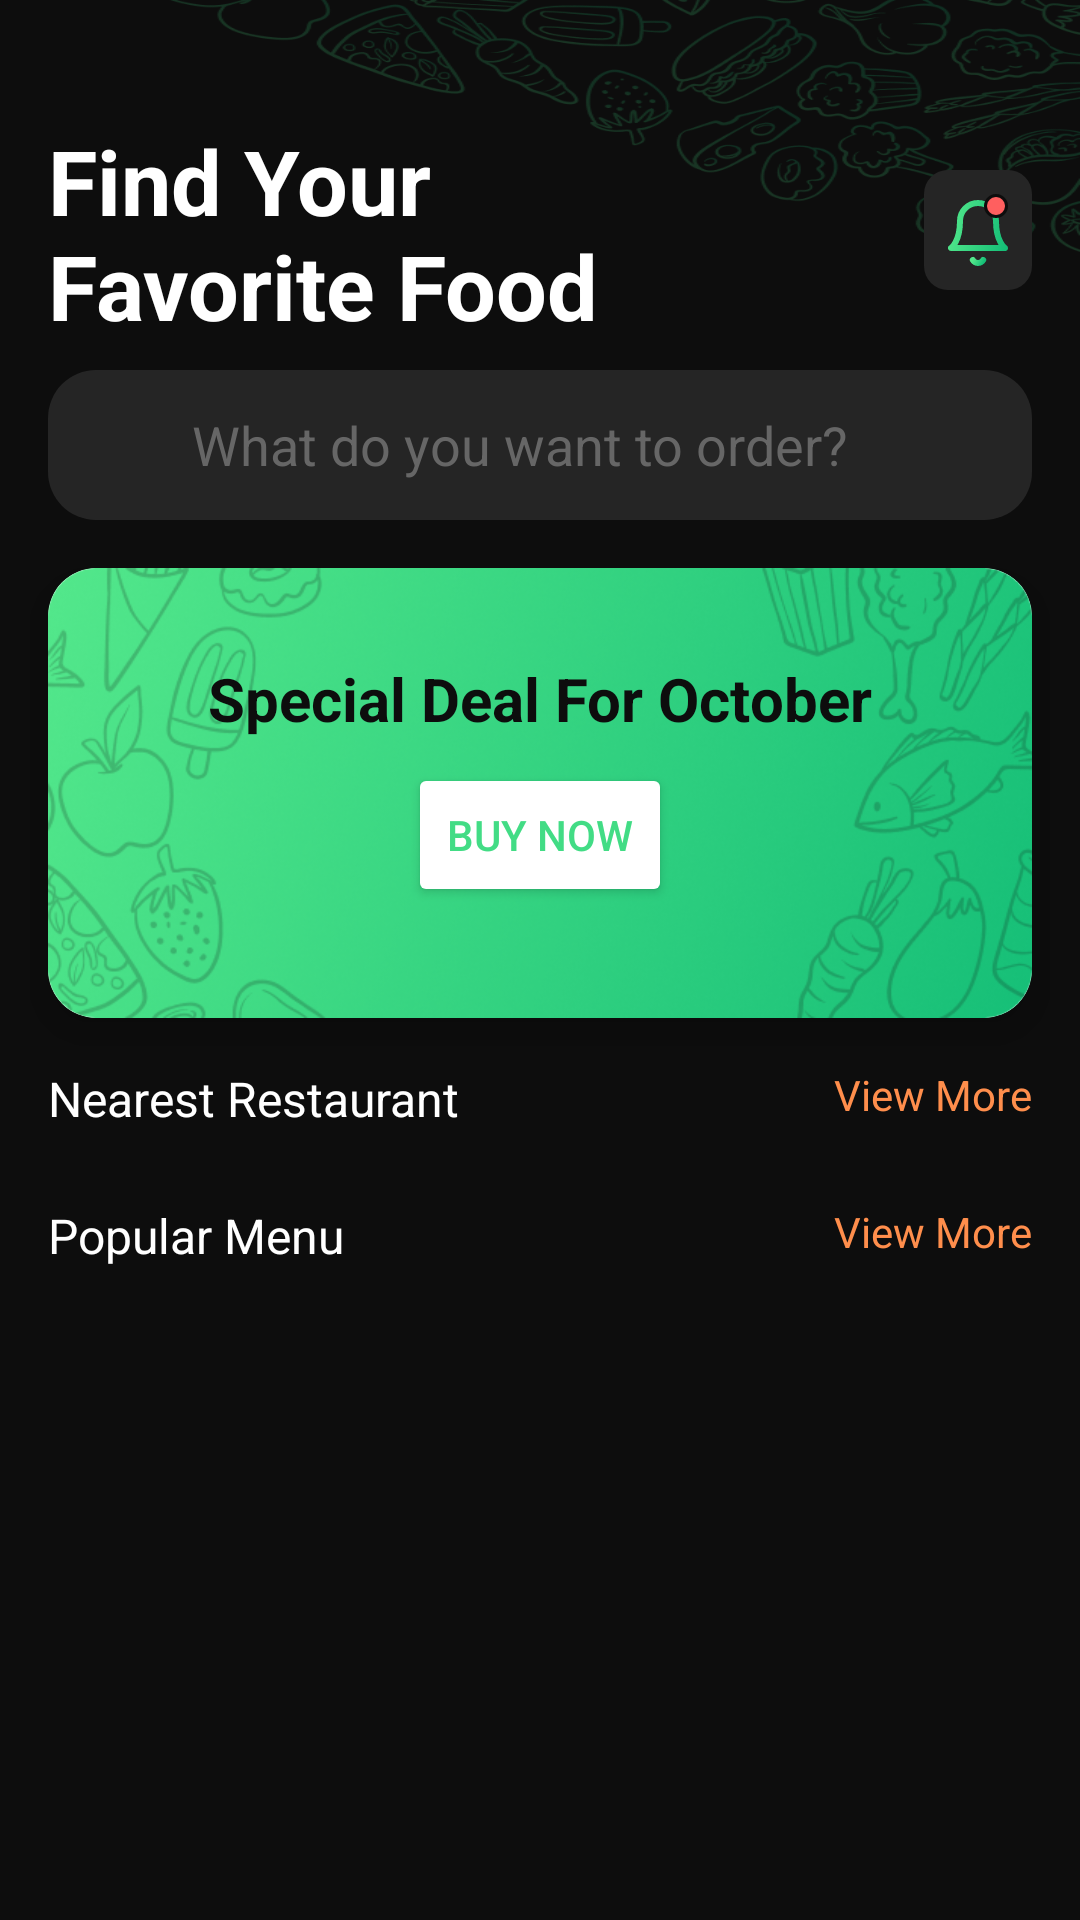

Reconstruct the res/layout file that produces this screen, plus the resources it refers to.
<!-- AndroidManifest.xml: application theme Theme.EightAssignment -->
<!-- res/layout/fragment_home.xml -->
<?xml version="1.0" encoding="utf-8"?>
<androidx.core.widget.NestedScrollView xmlns:android="http://schemas.android.com/apk/res/android"
    xmlns:app="http://schemas.android.com/apk/res-auto"
    xmlns:tools="http://schemas.android.com/tools"
    android:layout_width="match_parent"
    android:layout_height="match_parent"
    android:background="@drawable/background"
    tools:context=".fragments.HomeFragment">


    <androidx.constraintlayout.widget.ConstraintLayout
        android:layout_width="match_parent"
        android:layout_height="match_parent"
        android:background="@drawable/background"
        tools:context=".fragments.HomeFragment">


        <androidx.constraintlayout.widget.Guideline
            android:id="@+id/guideline3"
            android:layout_width="wrap_content"
            android:layout_height="wrap_content"
            android:orientation="vertical"
            app:layout_constraintGuide_begin="16dp" />

        <androidx.constraintlayout.widget.Guideline
            android:id="@+id/guideline4"
            android:layout_width="wrap_content"
            android:layout_height="wrap_content"
            android:orientation="vertical"
            app:layout_constraintGuide_end="16dp" />

        <androidx.constraintlayout.widget.Guideline
            android:id="@+id/guideline5"
            android:layout_width="wrap_content"
            android:layout_height="wrap_content"
            android:orientation="horizontal"
            app:layout_constraintGuide_begin="40dp" />

        <TextView
            android:id="@+id/textView7"
            android:layout_width="wrap_content"
            android:layout_height="wrap_content"
            android:background="@android:color/transparent"
            android:text="@string/find_fvt_food_txt"
            android:textColor="@color/white"
            android:textSize="30sp"
            android:textStyle="bold"
            app:layout_constraintStart_toStartOf="@+id/guideline3"
            app:layout_constraintTop_toTopOf="@+id/guideline5" />

        <LinearLayout
            android:id="@+id/searchBarLayout"
            android:layout_width="0dp"
            android:layout_height="50dp"
            android:layout_marginTop="8dp"
            android:background="@drawable/search_bar_bkg"
            android:orientation="horizontal"
            app:layout_constraintEnd_toStartOf="@+id/guideline4"
            app:layout_constraintStart_toStartOf="@+id/guideline3"
            app:layout_constraintTop_toBottomOf="@+id/textView7">

            <ImageView
                android:layout_width="32dp"
                android:layout_height="32dp"
                android:layout_gravity="center"
                android:layout_marginStart="8dp"
                android:background="@android:color/transparent"
                android:src="@drawable/ic_search" />

            <EditText
                android:id="@+id/editTextTextPersonName"
                android:layout_width="wrap_content"
                android:layout_height="wrap_content"
                android:layout_gravity="center"
                android:layout_marginStart="8dp"
                android:layout_weight="1"
                android:background="@android:color/transparent"
                android:hint="@string/what_do_u_want"
                android:inputType="textPersonName"
                android:textColorHint="@color/sub_text_color" />

        </LinearLayout>

        <com.google.android.material.card.MaterialCardView
            android:id="@+id/materialCardView2"
            android:layout_width="0dp"
            android:layout_height="150dp"
            android:layout_marginTop="16dp"
            android:background="@drawable/card_bkg"
            app:cardCornerRadius="16dp"
            app:cardElevation="8dp"
            app:layout_constraintEnd_toStartOf="@+id/guideline4"
            app:layout_constraintStart_toStartOf="@+id/guideline3"
            app:layout_constraintTop_toBottomOf="@+id/searchBarLayout">

            <RelativeLayout
                android:layout_width="match_parent"
                android:layout_height="match_parent"
                android:background="@drawable/card_bkg">

                <TextView
                    android:id="@+id/textView11"
                    android:layout_width="wrap_content"
                    android:layout_height="wrap_content"
                    android:layout_centerHorizontal="true"
                    android:layout_marginTop="30dp"
                    android:background="@android:color/transparent"
                    android:text="@string/special_deal"
                    android:textColor="@color/bkg_color"
                    android:textSize="20sp"
                    android:textStyle="bold" />

                <Button
                    android:layout_width="wrap_content"
                    android:layout_height="wrap_content"
                    android:layout_below="@id/textView11"
                    android:layout_centerHorizontal="true"
                    android:layout_marginTop="8dp"
                    android:backgroundTint="@color/white"
                    android:text="Buy Now"
                    android:textColor="@color/button_text_color" />
            </RelativeLayout>


        </com.google.android.material.card.MaterialCardView>

        <TextView
            android:id="@+id/textView4"
            android:layout_width="wrap_content"
            android:layout_height="wrap_content"
            android:layout_marginTop="16dp"
            android:background="@android:color/transparent"
            android:text="@string/nearest_restaurant"
            android:textColor="@color/white"
            android:textSize="16sp"
            android:textStyle="normal"
            app:layout_constraintStart_toStartOf="@+id/guideline3"
            app:layout_constraintTop_toBottomOf="@+id/materialCardView2" />

        <TextView
            android:id="@+id/textView5"
            android:layout_width="wrap_content"
            android:layout_height="wrap_content"
            android:background="@android:color/transparent"
            android:text="@string/view_more"
            android:textColor="@color/view_more_color"
            app:layout_constraintBottom_toBottomOf="@+id/textView4"
            app:layout_constraintEnd_toStartOf="@+id/guideline4"
            app:layout_constraintHorizontal_bias="1.0"
            app:layout_constraintStart_toEndOf="@+id/textView4"
            app:layout_constraintTop_toTopOf="@+id/textView4"
            app:layout_constraintVertical_bias="0.0" />


        <androidx.recyclerview.widget.RecyclerView
            android:id="@+id/restaurantRecyclerView"
            android:layout_width="0dp"
            android:layout_height="wrap_content"
            android:layout_marginTop="8dp"
            android:background="@android:color/transparent"
            android:orientation="horizontal"
            app:layoutManager="androidx.recyclerview.widget.LinearLayoutManager"
            app:layout_constraintEnd_toStartOf="@+id/guideline4"
            app:layout_constraintStart_toStartOf="@+id/guideline3"
            app:layout_constraintTop_toBottomOf="@+id/textView4"
            tools:listitem="@layout/restaurant_single_item" />

        <TextView
            android:id="@+id/textView10"
            android:layout_width="wrap_content"
            android:layout_height="wrap_content"
            android:layout_marginTop="16dp"
            android:background="@android:color/transparent"
            android:text="@string/popular_menu"
            android:textColor="@color/white"
            android:textSize="16sp"
            app:layout_constraintStart_toStartOf="@+id/guideline3"
            app:layout_constraintTop_toBottomOf="@+id/restaurantRecyclerView" />

        <TextView
            android:layout_width="wrap_content"
            android:layout_height="wrap_content"
            android:background="@android:color/transparent"
            android:text="@string/view_more"
            android:textColor="@color/view_more_color"
            app:layout_constraintBottom_toBottomOf="@+id/textView10"
            app:layout_constraintEnd_toStartOf="@+id/guideline4"
            app:layout_constraintHorizontal_bias="1.0"
            app:layout_constraintStart_toEndOf="@+id/textView10"
            app:layout_constraintTop_toTopOf="@+id/textView10"
            app:layout_constraintVertical_bias="0.0" />

        <androidx.recyclerview.widget.RecyclerView
            android:id="@+id/menuRecyclerView"
            android:layout_width="0dp"
            android:layout_height="wrap_content"
            android:layout_marginTop="8dp"
            android:layout_marginBottom="16dp"
            android:background="@android:color/transparent"
            app:layout_constraintBottom_toBottomOf="parent"
            app:layout_constraintEnd_toStartOf="@+id/guideline4"
            app:layout_constraintStart_toStartOf="@+id/guideline3"
            app:layout_constraintTop_toBottomOf="@+id/textView10"
            tools:listitem="@layout/menu_single_item" />

        <ImageButton
            android:id="@+id/imageButton"
            android:layout_width="wrap_content"
            android:layout_height="wrap_content"
            android:background="@drawable/notification_btn_bkg"
            android:padding="8dp"
            android:src="@drawable/ic_icon_notifiaction"
            app:layout_constraintBottom_toBottomOf="@+id/textView7"
            app:layout_constraintEnd_toStartOf="@+id/guideline4"
            app:layout_constraintTop_toTopOf="@+id/guideline5"
            app:layout_constraintVertical_bias="0.468" />


    </androidx.constraintlayout.widget.ConstraintLayout>

</androidx.core.widget.NestedScrollView>
<!-- res/layout/restaurant_single_item.xml (included above) -->
<?xml version="1.0" encoding="utf-8"?>
<com.google.android.material.card.MaterialCardView xmlns:android="http://schemas.android.com/apk/res/android"
    xmlns:app="http://schemas.android.com/apk/res-auto"
    android:layout_width="wrap_content"
    android:layout_height="wrap_content"
    android:layout_margin="4dp"
    android:padding="10dp"
    app:cardCornerRadius="12dp"
    app:cardElevation="8dp">

    <androidx.constraintlayout.widget.ConstraintLayout
        android:layout_width="match_parent"
        android:layout_height="match_parent"
        android:background="@color/card_background">

        <com.google.android.material.card.MaterialCardView
            android:id="@+id/materialCardView"
            android:layout_width="100dp"
            android:layout_height="100dp"
            android:layout_marginStart="16dp"
            android:layout_marginTop="16dp"
            android:layout_marginEnd="16dp"
            app:cardCornerRadius="12dp"
            app:cardElevation="4dp"
            app:layout_constraintEnd_toEndOf="parent"
            app:layout_constraintStart_toStartOf="parent"
            app:layout_constraintTop_toTopOf="parent">

            <ImageView
                android:id="@+id/restaurantImageView"
                android:layout_width="103dp"
                android:layout_height="match_parent"
                android:scaleType="centerCrop"
                android:src="@drawable/dummy_food_img" />

        </com.google.android.material.card.MaterialCardView>

        <TextView
            android:id="@+id/restaurantNameTextView"
            android:layout_width="wrap_content"
            android:layout_height="wrap_content"
            android:layout_marginTop="8dp"
            style="@style/RecyclerItemTextStyle"
            android:text="TextView"
            app:layout_constraintEnd_toEndOf="@+id/materialCardView"
            app:layout_constraintStart_toStartOf="@+id/materialCardView"
            app:layout_constraintTop_toBottomOf="@+id/materialCardView" />

        <TextView
            android:id="@+id/timeLocatedTextView"
            android:layout_width="wrap_content"
            android:layout_height="wrap_content"
            android:layout_marginBottom="16dp"
            android:background="@android:color/transparent"
            android:text="TextView"
            android:textSize="12sp"
            android:textColor="@color/sub_text_color"
            app:layout_constraintBottom_toBottomOf="parent"
            app:layout_constraintEnd_toEndOf="@+id/restaurantNameTextView"
            app:layout_constraintHorizontal_bias="0.437"
            app:layout_constraintStart_toStartOf="@+id/restaurantNameTextView"
            app:layout_constraintTop_toBottomOf="@+id/restaurantNameTextView"
            app:layout_constraintVertical_bias="0.0" />

    </androidx.constraintlayout.widget.ConstraintLayout>

</com.google.android.material.card.MaterialCardView>
<!-- res/layout/menu_single_item.xml (included above) -->
<?xml version="1.0" encoding="utf-8"?>
<com.google.android.material.card.MaterialCardView xmlns:android="http://schemas.android.com/apk/res/android"
    xmlns:app="http://schemas.android.com/apk/res-auto"
    android:layout_width="match_parent"
    android:layout_height="wrap_content"
    android:layout_margin="4dp"
    app:cardCornerRadius="12dp"
    app:cardElevation="8dp">

    <androidx.constraintlayout.widget.ConstraintLayout
        android:layout_width="match_parent"
        android:layout_height="match_parent"
        android:background="@color/card_background">

        <com.google.android.material.card.MaterialCardView
            android:id="@+id/materialCardView"
            android:layout_width="60dp"
            android:layout_height="60dp"
            android:layout_marginStart="16dp"
            android:layout_marginTop="12dp"
            android:layout_marginBottom="12dp"
            app:cardCornerRadius="12dp"
            app:cardElevation="4dp"
            app:layout_constraintBottom_toBottomOf="parent"
            app:layout_constraintStart_toStartOf="parent"
            app:layout_constraintTop_toTopOf="parent">

            <ImageView
                android:id="@+id/menuItemImageView"
                android:layout_width="match_parent"
                android:layout_height="match_parent"
                android:scaleType="centerCrop"
                android:src="@drawable/dummy_food_img" />

        </com.google.android.material.card.MaterialCardView>

        <TextView
            android:id="@+id/menuItemTextView"
            style="@style/RecyclerItemTextStyle"
            android:layout_width="wrap_content"
            android:layout_height="wrap_content"
            android:layout_marginStart="16dp"
            android:layout_marginTop="8dp"
            android:textSize="15sp"
            app:layout_constraintStart_toEndOf="@+id/materialCardView"
            app:layout_constraintTop_toTopOf="@+id/materialCardView" />

        <TextView
            android:id="@+id/menuSubtitleTextView"
            android:layout_width="wrap_content"
            android:layout_height="wrap_content"
            android:textColor="@color/sub_text_color"
            android:textSize="13sp"
            app:layout_constraintBottom_toBottomOf="@+id/materialCardView"
            app:layout_constraintEnd_toEndOf="@+id/menuItemTextView"
            app:layout_constraintHorizontal_bias="0.0"
            app:layout_constraintStart_toStartOf="@+id/menuItemTextView"
            app:layout_constraintTop_toBottomOf="@+id/menuItemTextView"
            app:layout_constraintVertical_bias="0.0" />

        <TextView
            android:id="@+id/menuItemPriceTextView"
            android:layout_width="wrap_content"
            android:layout_height="wrap_content"
            android:layout_marginEnd="16dp"
            android:background="@android:color/transparent"
            android:text="$7"
            android:textColor="@color/price_color"
            android:textSize="20sp"
            android:textStyle="bold"
            app:layout_constraintBottom_toBottomOf="@+id/menuSubtitleTextView"
            app:layout_constraintEnd_toEndOf="parent"
            app:layout_constraintTop_toTopOf="@+id/menuItemTextView" />


    </androidx.constraintlayout.widget.ConstraintLayout>

</com.google.android.material.card.MaterialCardView>
<!-- resources referenced by this layout -->
<resources>
  <color name="bkg_color">#0D0D0D</color>
  <color name="button_text_color">#42dc85</color>
  <color name="card_background">#252525</color>
  <color name="price_color">#FEAD1D</color>
  <color name="sub_text_color">#666666</color>
  <color name="view_more_color">#FF8E4C</color>
  <color name="white">#FFFFFFFF</color>
  <!-- drawable notification_btn_bkg (drawable) -->
  <?xml version="1.0" encoding="utf-8"?>
  <shape xmlns:android="http://schemas.android.com/apk/res/android"
      android:shape="rectangle">
  
      <solid android:color="@color/card_background"/>
      <corners android:radius="8dp"/>
  
  </shape>
  <!-- drawable search_bar_bkg (drawable) -->
  <?xml version="1.0" encoding="utf-8"?>
  <shape xmlns:android="http://schemas.android.com/apk/res/android"
      android:shape="rectangle">
      <solid android:color="@color/card_background"/>
      <corners android:radius="16dp"/>
  
  </shape>
  <string name="find_fvt_food_txt">Find Your\nFavorite Food</string>
  <string name="nearest_restaurant">Nearest Restaurant</string>
  <string name="popular_menu">Popular Menu</string>
  <string name="special_deal">Special Deal For October</string>
  <string name="view_more">View More</string>
  <string name="what_do_u_want">What do you want to order?</string>
  <style name="RecyclerItemTextStyle" parent="@android:style/TextAppearance">
          <item name="android:textColor">@color/white</item>
          <item name="android:gravity">center</item>
          <item name="android:textSize">18sp</item>
          <item name="android:textStyle">bold</item>
      </style>
  <style name="Theme.EightAssignment" parent="Theme.MaterialComponents.Light.NoActionBar">
          
          <item name="colorPrimary">@color/primary_color</item>
          <item name="colorPrimaryVariant">@color/bkg_color</item>
          <item name="colorOnPrimary">@color/white</item>
          
          <item name="colorSecondary">@color/button_text_color</item>
          <item name="colorSecondaryVariant">@color/button_text_color</item>
          <item name="colorOnSecondary">@color/black</item>
          
          <item name="android:statusBarColor" tools:targetApi="l">?attr/colorPrimaryVariant</item>
          
      </style>
  <color name="primary_color">#0D0D0D</color>
  <color name="black">#FF000000</color>
</resources>
